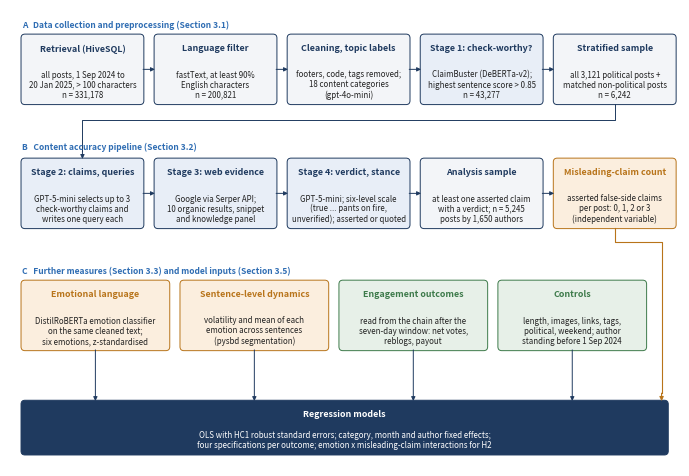

This chart was generated by the following Python code:
import matplotlib
matplotlib.use("Agg")
import matplotlib.pyplot as plt
from matplotlib.patches import FancyBboxPatch, FancyArrowPatch
W, H = 17.0, 11.6
fig = plt.figure(figsize=(W/2.54, H/2.54), dpi=300)
ax = fig.add_axes([0,0,1,1]); ax.set_xlim(0,W); ax.set_ylim(0,H); ax.axis("off")
NAVY="#1f3a5f"; BLUE="#2f6db3"; GREY="#f3f5f8"; ORANGE="#b8741a"; GREEN="#3d7a4a"
TS=6.4; BS=5.7
def box(x,y,w,h,title,body,fc=GREY,ec=NAVY,tc=NAVY):
    ax.add_patch(FancyBboxPatch((x,y),w,h,boxstyle="round,pad=0.02,rounding_size=0.1",fc=fc,ec=ec,lw=0.7))
    ax.text(x+w/2,y+h-0.22,title,ha="center",va="top",fontsize=TS,fontweight="bold",color=tc,linespacing=1.05)
    ax.text(x+w/2,y+0.12,body,ha="center",va="bottom",fontsize=BS,color="#222222",linespacing=1.15)
def arrow(x1,y1,x2,y2):
    ax.add_patch(FancyArrowPatch((x1,y1),(x2,y2),arrowstyle="-|>",mutation_scale=6,lw=0.7,color=NAVY,shrinkA=0,shrinkB=0))
def label(x,y,t): ax.text(x,y,t,fontsize=BS+0.4,color=BLUE,fontweight="bold",ha="left",va="center")
w=3.08; g=0.3; x0=0.3; xs=[x0+i*(w+g) for i in range(5)]
# Row A
yA=9.2; hA=1.75
label(x0,11.2,"A   Data collection and preprocessing (Section 3.1)")
box(xs[0],yA,w,hA,"Retrieval (HiveSQL)","all posts, 1 Sep 2024 to\n20 Jan 2025, > 100 characters\nn = 331,178")
box(xs[1],yA,w,hA,"Language filter","fastText, at least 90%\nEnglish characters\nn = 200,821")
box(xs[2],yA,w,hA,"Cleaning, topic labels","footers, code, tags removed;\n18 content categories\n(gpt-4o-mini)")
box(xs[3],yA,w,hA,"Stage 1: check-worthy?","ClaimBuster (DeBERTa-v2);\nhighest sentence score > 0.85\nn = 43,277",fc="#e8eef7")
box(xs[4],yA,w,hA,"Stratified sample","all 3,121 political posts +\nmatched non-political posts\nn = 6,242")
for i in range(4): arrow(xs[i]+w,yA+hA/2,xs[i+1],yA+hA/2)
# Row B
yB=6.05; hB=1.75
label(x0,8.1,"B   Content accuracy pipeline (Section 3.2)")
box(xs[0],yB,w,hB,"Stage 2: claims, queries","GPT-5-mini selects up to 3\ncheck-worthy claims and\nwrites one query each",fc="#e8eef7")
box(xs[1],yB,w,hB,"Stage 3: web evidence","Google via Serper API;\n10 organic results, snippet\nand knowledge panel",fc="#e8eef7")
box(xs[2],yB,w,hB,"Stage 4: verdict, stance","GPT-5-mini; six-level scale\n(true ... pants on fire,\nunverified); asserted or quoted",fc="#e8eef7")
box(xs[3],yB,w,hB,"Analysis sample","at least one asserted claim\nwith a verdict; n = 5,245\nposts by 1,650 authors")
box(xs[4],yB,w,hB,"Misleading-claim count","asserted false-side claims\nper post: 0, 1, 2 or 3\n(independent variable)",fc="#fbeede",ec=ORANGE,tc=ORANGE)
for i in range(4): arrow(xs[i]+w,yB+hB/2,xs[i+1],yB+hB/2)
ax.plot([xs[4]+w/2,xs[4]+w/2,xs[0]+w/2,xs[0]+w/2],[yA,yA-0.4,yA-0.4,yB+hB+0.2],color=NAVY,lw=0.7)
arrow(xs[0]+w/2,yB+hB+0.2,xs[0]+w/2,yB+hB)
# Row C: measures
yC=2.95; hC=1.75; wc=(W-x0-0.85-3*g)/4; xc=[x0+i*(wc+g) for i in range(4)]
label(x0,4.95,"C   Further measures (Section 3.3) and model inputs (Section 3.5)")
box(xc[0],yC,wc,hC,"Emotional language","DistilRoBERTa emotion classifier\non the same cleaned text;\nsix emotions, z-standardised",fc="#fbeede",ec=ORANGE,tc=ORANGE)
box(xc[1],yC,wc,hC,"Sentence-level dynamics","volatility and mean of each\nemotion across sentences\n(pysbd segmentation)",fc="#fbeede",ec=ORANGE,tc=ORANGE)
box(xc[2],yC,wc,hC,"Engagement outcomes","read from the chain after the\nseven-day window: net votes,\nreblogs, payout",fc="#e7f0e8",ec=GREEN,tc=GREEN)
box(xc[3],yC,wc,hC,"Controls","length, images, links, tags,\npolitical, weekend; author\nstanding before 1 Sep 2024",fc="#e7f0e8",ec=GREEN,tc=GREEN)
# Row D: model bar
yD=0.3; hD=1.35
box(x0,yD,W-2*x0,hD,"Regression models","OLS with HC1 robust standard errors; category, month and author fixed effects;\nfour specifications per outcome; emotion x misleading-claim interactions for H2",fc="#1f3a5f",ec=NAVY,tc="white")
ax.texts[-1].set_color("white")
for i in range(4): arrow(xc[i]+wc/2,yC,xc[i]+wc/2,yD+hD)
# misleading-claim count down to model bar (route right of row C)
xr=W-0.45
ax.plot([xs[4]+w/2,xs[4]+w/2,xr,xr],[yB,yB-0.35,yB-0.35,yD+hD+0.2],color=ORANGE,lw=0.8)
ax.add_patch(FancyArrowPatch((xr,yD+hD+0.2),(xr,yD+hD),arrowstyle="-|>",mutation_scale=6,lw=0.8,color=ORANGE,shrinkA=0,shrinkB=0))
fig.savefig("pipeline.png",dpi=300,facecolor="white"); print("ok")
